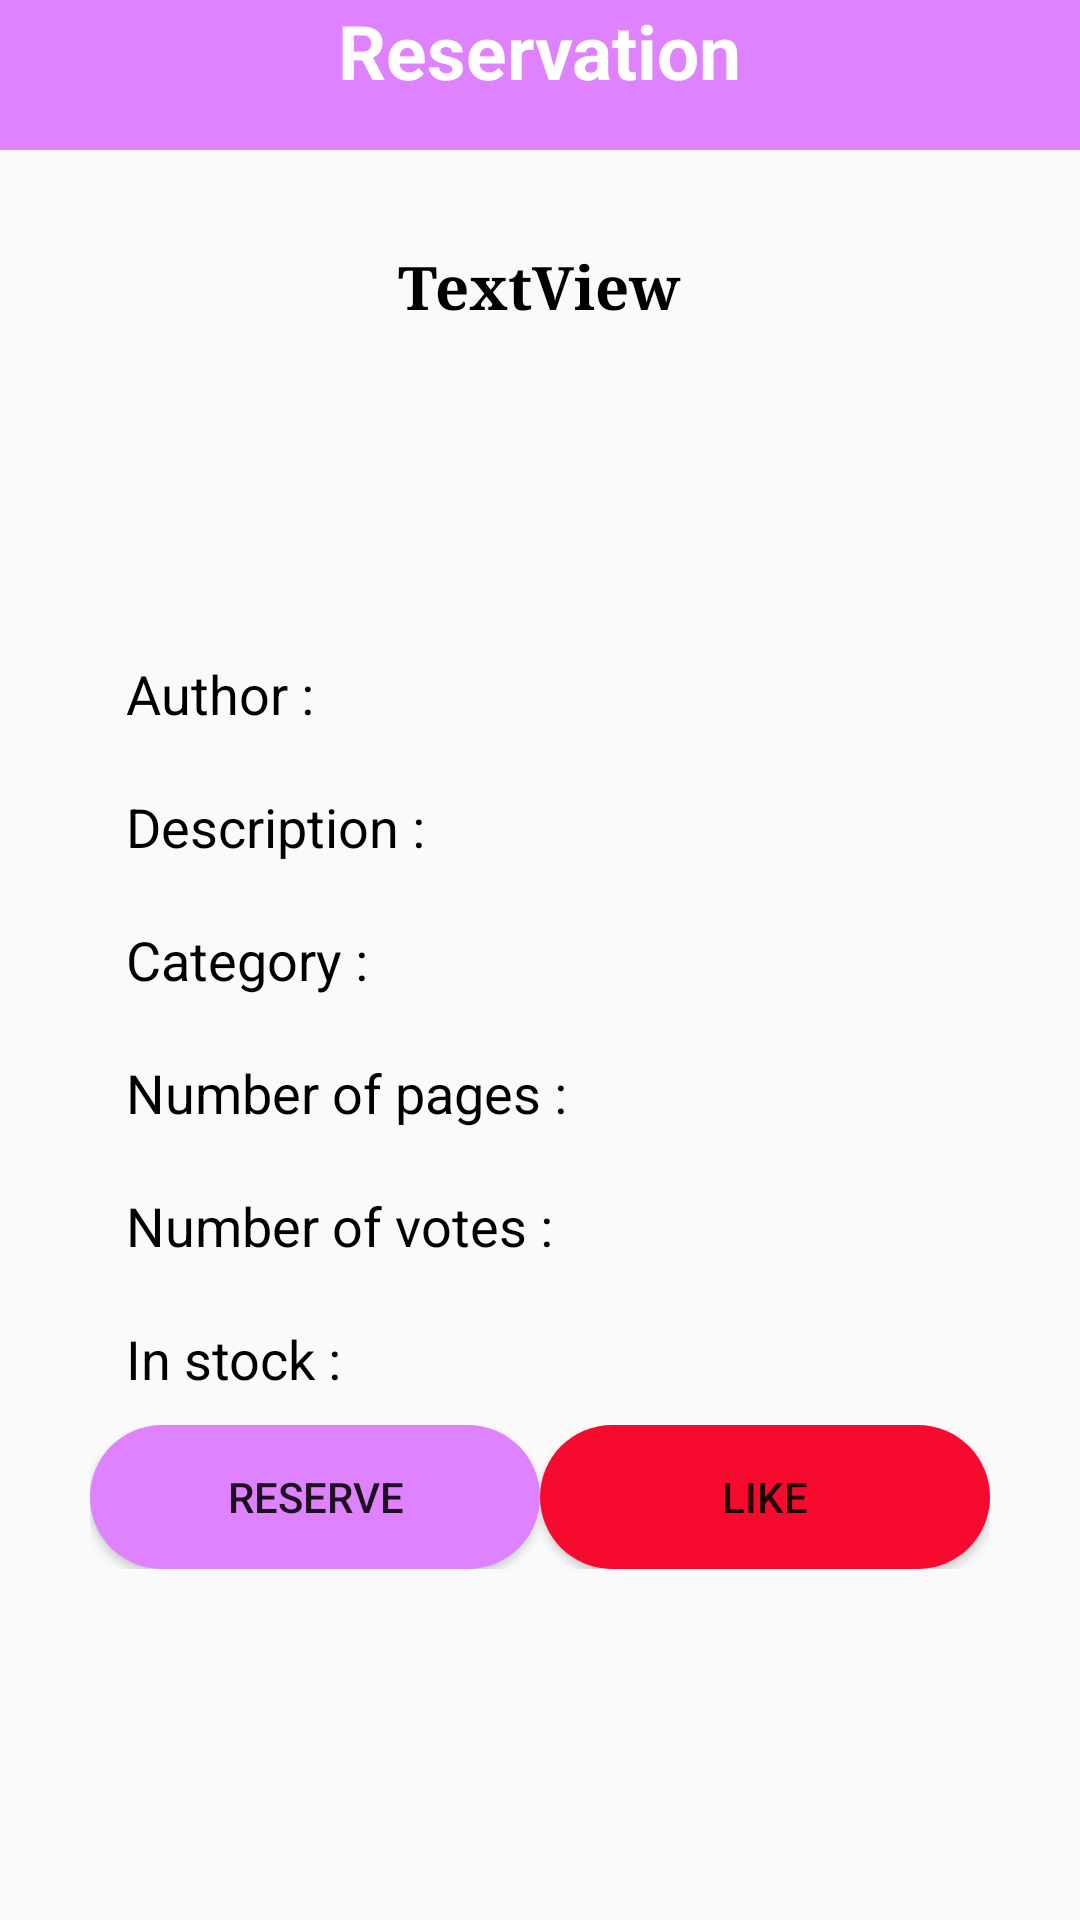

This screen was rendered from an Android layout file. Write that file and the resources it references.
<!-- AndroidManifest.xml: application theme Theme.AppCompat.Light -->
<!-- res/layout/activity_book_details.xml -->
<?xml version="1.0" encoding="utf-8"?>
<LinearLayout
    xmlns:android="http://schemas.android.com/apk/res/android"
    xmlns:tools="http://schemas.android.com/tools"
    android:layout_width="match_parent"
    android:layout_height="match_parent"
    tools:context=".BookDetailsActivity"
    >
    <LinearLayout
        android:layout_width="match_parent"
        android:layout_height="match_parent"
        android:orientation="vertical">
        <LinearLayout
            android:layout_width="match_parent"
            android:layout_height="50dp"
            android:background="@color/colorPrimary"
            android:orientation="vertical">

            <TextView
                android:id="@+id/reservation"
                android:layout_width="wrap_content"
                android:layout_height="wrap_content"
                android:layout_gravity="center"
                android:text="Reservation"
                android:textColor="@color/white"
                android:textSize="25dp"
                android:textStyle="bold" />
        </LinearLayout>
        <TextView
            android:id="@+id/Name_Book"
            android:layout_width="wrap_content"
            android:layout_height="wrap_content"
            android:layout_gravity="center"
            android:textSize="20dp"
            android:layout_marginTop="32dp"
            android:textAlignment="center"
            android:textColor="@color/black"
            android:fontFamily="serif"
            android:textStyle="bold"
            android:text="TextView" />
        <ImageView
            android:id="@+id/image"
            android:layout_gravity="center"
            android:layout_width="100dp"
            android:layout_height="100dp"
             />
        <TextView
            android:id="@+id/Name_Author"
            android:layout_width="match_parent"
            android:layout_height="wrap_content"
            android:padding="10dp"
            android:layout_marginStart="32dp"
            android:layout_marginEnd="32dp"
            android:textSize="18dp"
            android:textColor="@color/black"
            android:text="Author : " />
        <TextView
            android:id="@+id/Description"
            android:layout_width="match_parent"
            android:layout_height="wrap_content"
            android:padding="10dp"
            android:layout_marginStart="32dp"
            android:layout_marginEnd="32dp"
            android:textSize="18dp"
            android:textColor="@color/black"
            android:text="Description :" />
        <TextView
            android:id="@+id/Category"
            android:layout_width="match_parent"
            android:layout_height="wrap_content"
            android:padding="10dp"
            android:layout_marginStart="32dp"
            android:layout_marginEnd="32dp"
            android:textSize="18dp"
            android:textColor="@color/black"
            android:text="Category :" />
        <TextView
            android:id="@+id/Pages"
            android:layout_width="match_parent"
            android:layout_height="wrap_content"
            android:padding="10dp"
            android:layout_marginStart="32dp"
            android:layout_marginEnd="32dp"
            android:textSize="18dp"
            android:textColor="@color/black"
            android:text="Number of pages :" />
        <TextView
            android:id="@+id/Voix"
            android:layout_width="match_parent"
            android:layout_height="wrap_content"
            android:padding="10dp"
            android:layout_marginStart="32dp"
            android:layout_marginEnd="32dp"
            android:textSize="18dp"
            android:textColor="@color/black"
            android:text="Number of votes : " />
        <TextView
            android:id="@+id/Stock"
            android:layout_width="match_parent"
            android:layout_height="wrap_content"
            android:padding="10dp"
            android:layout_marginStart="32dp"
            android:layout_marginEnd="32dp"
            android:textSize="18dp"
            android:textColor="@color/black"
            android:text="In stock : " />

        <LinearLayout
            android:layout_width="wrap_content"
            android:layout_height="wrap_content"
            android:orientation="horizontal"
            android:layout_gravity="center"
            >

            <Button
                android:id="@+id/reserve"
                android:layout_width="wrap_content"
                android:layout_height="wrap_content"
                android:padding="10dp"
                android:backgroundTint="@color/colorPrimary"
                android:layout_gravity="center"
                android:background="@drawable/round_button"
                android:text="reserve"

                />

            <Button
                android:id="@+id/vote"
                android:layout_width="wrap_content"
                android:layout_height="wrap_content"
                android:padding="10dp"
                android:backgroundTint="@color/red"
                android:background="@drawable/round_button"
                android:layout_gravity="center"
                android:text="like" />
        </LinearLayout>

    </LinearLayout>

</LinearLayout>
<!-- resources referenced by this layout -->
<resources>
  <color name="black">#FF000000</color>
  <color name="colorPrimary">#DE82FF</color>
  <color name="red">#F60B2F</color>
  <color name="white">#FFFFFFFF</color>
  <!-- drawable round_button (drawable) -->
  <?xml version="1.0" encoding="utf-8"?>
  <shape xmlns:android="http://schemas.android.com/apk/res/android"
      android:shape="rectangle" >
  
      <corners
          android:bottomLeftRadius="45dp"
          android:bottomRightRadius="45dp"
          android:radius="100dp"
          android:topLeftRadius="45dp"
          android:topRightRadius="45dp" />
  
      <solid android:color="#FFC0CB" />
  
      <padding
          android:bottom="0dp"
          android:left="0dp"
          android:right="0dp"
          android:top="0dp" />
  
      <size
          android:height="35dp"
          android:width="150dp" />
  
  </shape>
</resources>
